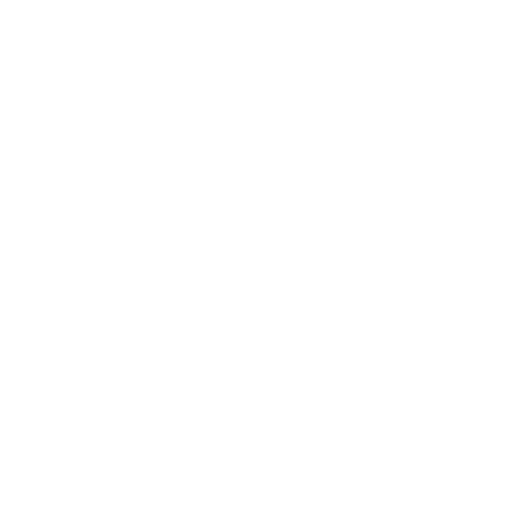
t = 0.00 s
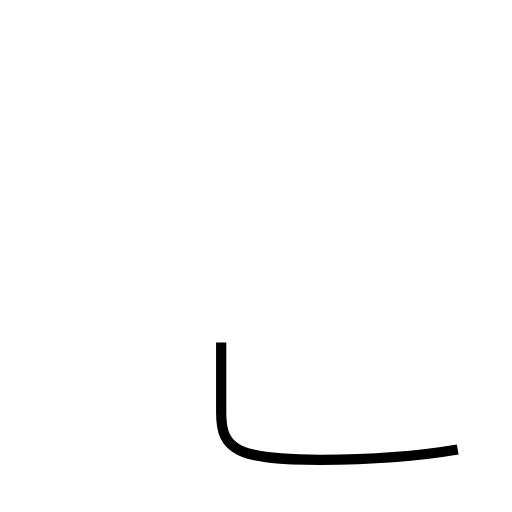
t = 0.98 s
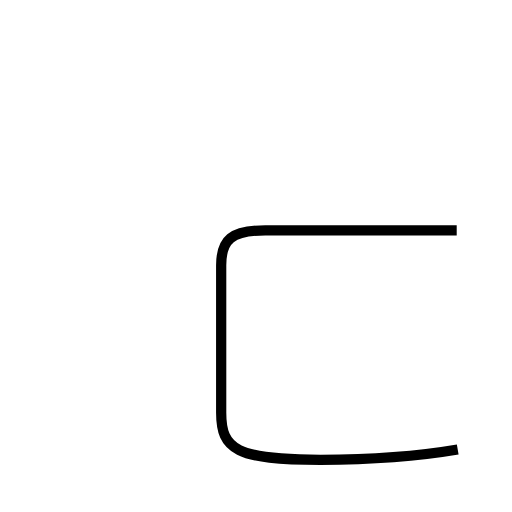
t = 1.96 s
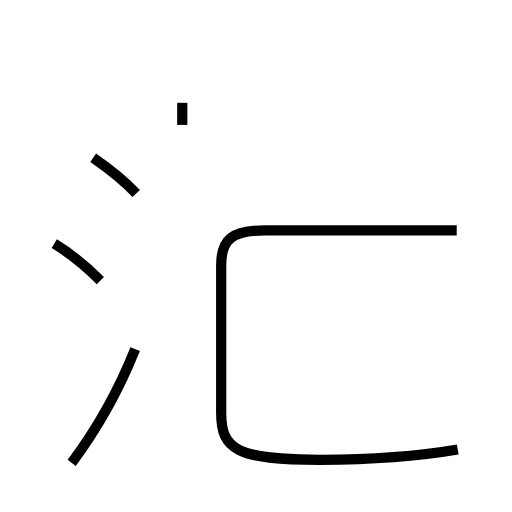
t = 2.75 s
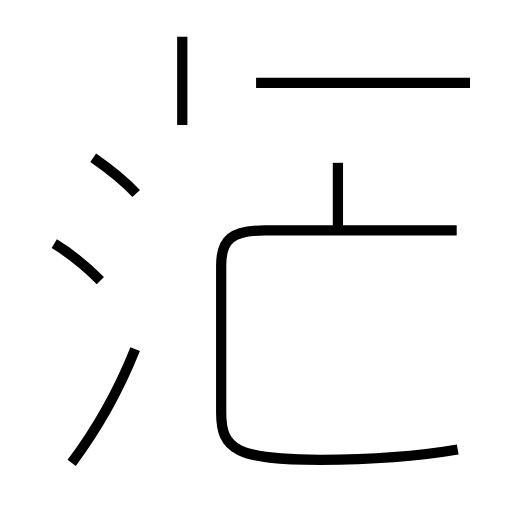
t = 3.75 s
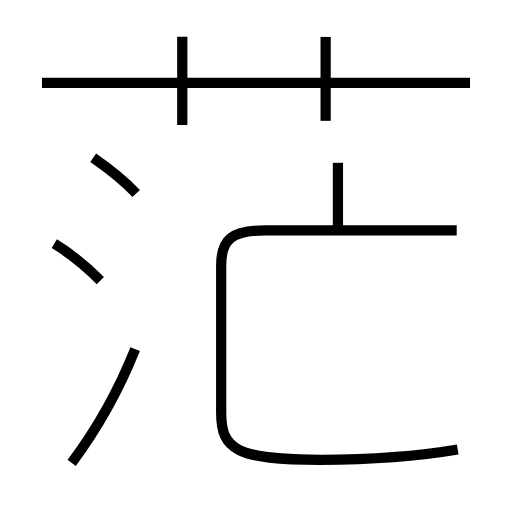
t = 4.63 s

The animated SVG that drew these frames (rendered in a browser with its animation timeline set to each time). Animation: 8 SMIL elements (animate=8); one cycle of 4.63 s.

<?xml version='1.0' encoding='utf-8'?>
<svg viewBox="0.0 -6.0 50.0 50.0" version="1.1" xmlns="http://www.w3.org/2000/svg"><rect x="-1000" y="-1000" width="2000" height="2000" stroke="white" fill="white" /><g style="fill:none;stroke:#000000;stroke-width:1"><path d="M 44.7 -0.1 C 40.6 0.6 35.6 0.9 31.3 0.9 C 23.1 0.9 21.6 -0.1 21.6 -3.7 L 21.6 -18.1 C 21.6 -20.6 22.6 -21.5 25.9 -21.5 L 44.6 -21.5 " transform="translate(0.0 38.0)" stroke-dasharray="65.33775513687094" stroke-dashoffset="65.33775513687094"><animate attributeName="stroke-dashoffset" from="65.33775513687094" to="0" dur="1.9601326541061281s" begin="0s; anim_end.end" fill="freeze" id="anim0" /></path><path d="M 7.0 1.2 C 9.4 -2.0 11.6 -5.9 13.2 -9.9 " transform="translate(0.0 38.0)" stroke-dasharray="12.749445502896647" stroke-dashoffset="12.749445502896647"><animate attributeName="stroke-dashoffset" from="12.749445502896647" to="0" dur="0.3824833650868994s" begin="anim0.end" fill="freeze" id="anim1" /></path><path d="M 9.8 -16.6 C 8.5 -17.9 6.8 -19.3 5.3 -20.2 " transform="translate(0.0 38.0)" stroke-dasharray="5.775676492364479" stroke-dashoffset="5.775676492364479"><animate attributeName="stroke-dashoffset" from="5.775676492364479" to="0" dur="0.17327029477093436s" begin="anim1.end" fill="freeze" id="anim2" /></path><path d="M 13.3 -25.1 C 12.1 -26.4 10.4 -27.7 9.1 -28.6 " transform="translate(0.0 38.0)" stroke-dasharray="5.477216850792025" stroke-dashoffset="5.477216850792025"><animate attributeName="stroke-dashoffset" from="5.477216850792025" to="0" dur="0.16431650552376073s" begin="anim2.end" fill="freeze" id="anim3" /></path><path d="M 17.8 -31.8 L 17.8 -40.4 " transform="translate(0.0 38.0)" stroke-dasharray="8.599999999999998" stroke-dashoffset="8.599999999999998"><animate attributeName="stroke-dashoffset" from="8.599999999999998" to="0" dur="0.25799999999999995s" begin="anim3.end" fill="freeze" id="anim4" /></path><path d="M 33.0 -21.8 L 33.0 -28.1 " transform="translate(0.0 38.0)" stroke-dasharray="6.300000000000001" stroke-dashoffset="6.300000000000001"><animate attributeName="stroke-dashoffset" from="6.300000000000001" to="0" dur="0.189s" begin="anim4.end" fill="freeze" id="anim5" /></path><path d="M 45.9 -35.9 L 4.1 -35.9 " transform="translate(0.0 38.0)" stroke-dasharray="41.8" stroke-dashoffset="41.8"><animate attributeName="stroke-dashoffset" from="41.8" to="0" dur="1.2539999999999998s" begin="anim5.end" fill="freeze" id="anim6" /></path><path d="M 31.8 -32.2 L 31.8 -40.4" transform="translate(0.0 38.0)" stroke-dasharray="8.199999999999996" stroke-dashoffset="8.199999999999996"><animate attributeName="stroke-dashoffset" from="8.199999999999996" to="0" dur="0.24599999999999986s" begin="anim6.end" fill="freeze" id="anim_end" /></path></g></svg>
